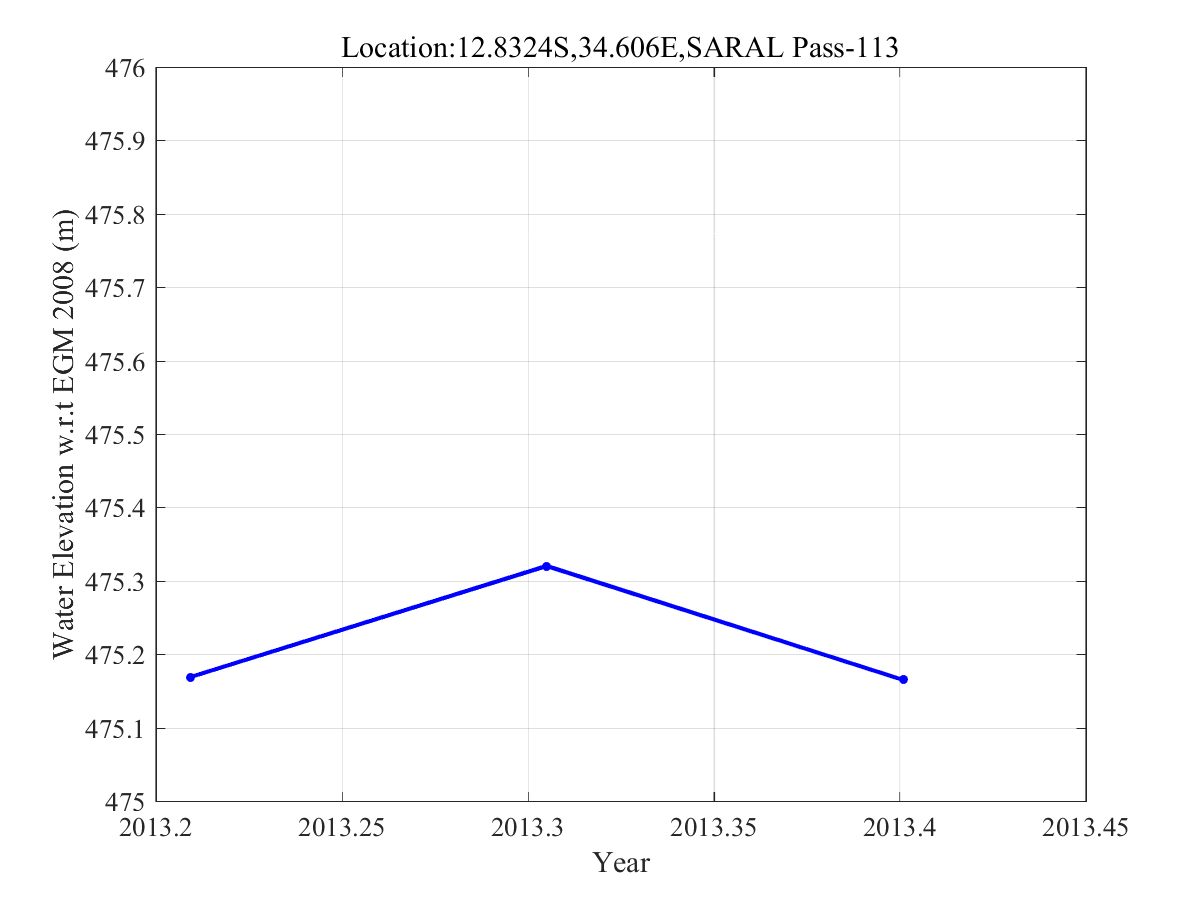

The file beside this chart, header and first rows:
1, 2013.2, 34.484, -12.313, 475.17, 0.012185, 0.29996, 10.133, 42.646
2, 2013, 34.64, -12.99, 475.3, 0.02242, 0.2999, 10.67, 12.79
3, 2013, 34.48, -12.3, 475.2, 0.01193, 0.3, 9.413, 44.44
